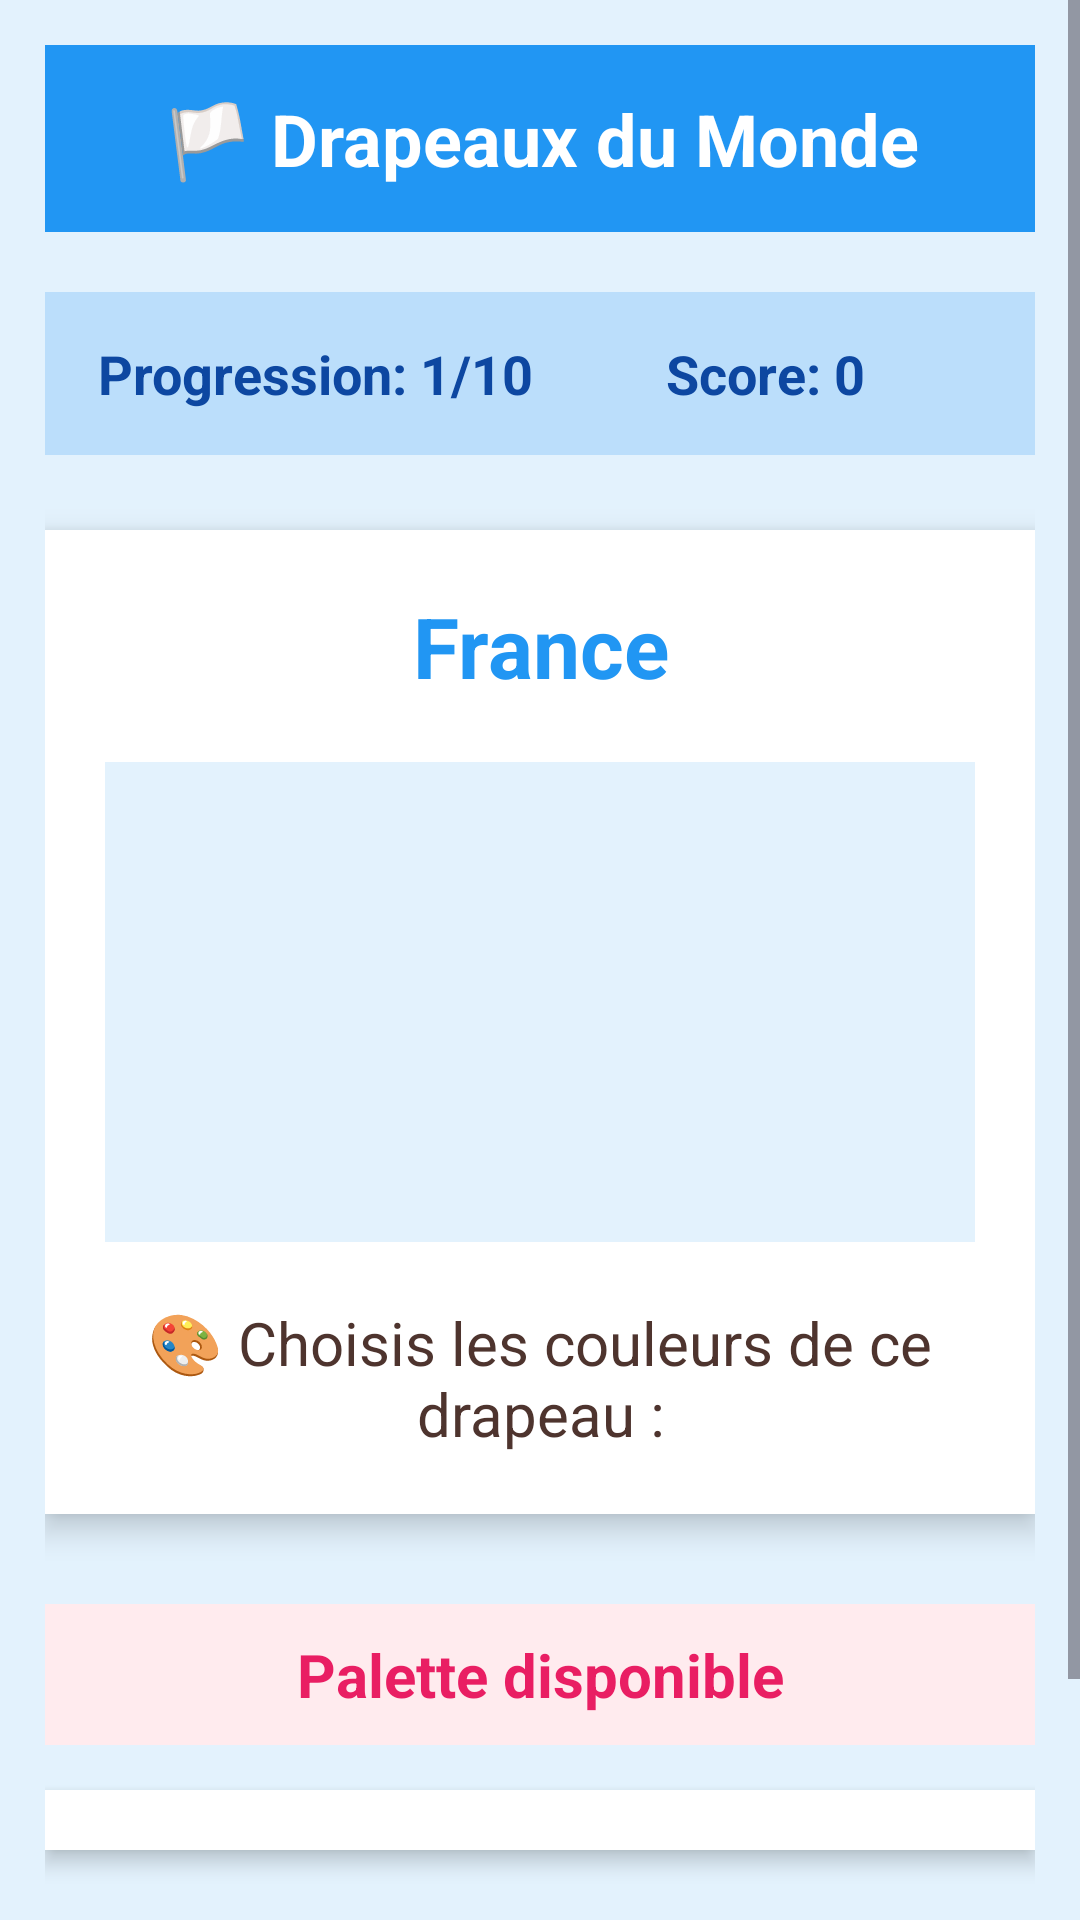

Android layout source for this screen:
<!-- AndroidManifest.xml: application theme Theme.KidSmart -->
<!-- res/layout/activity_flag_colors.xml -->
<?xml version="1.0" encoding="utf-8"?>
<ScrollView xmlns:android="http://schemas.android.com/apk/res/android"
    android:layout_width="match_parent"
    android:layout_height="match_parent"
    android:fillViewport="true"
    android:background="#E3F2FD">

    <LinearLayout
        android:orientation="vertical"
        android:padding="15dp"
        android:layout_width="match_parent"
        android:layout_height="wrap_content">

        
        <LinearLayout
            android:layout_width="match_parent"
            android:layout_height="wrap_content"
            android:orientation="horizontal"
            android:gravity="center_vertical"
            android:background="#2196F3"
            android:padding="15dp"
            android:layout_marginBottom="20dp">

            <TextView
                android:id="@+id/txtTitle"
                android:layout_width="0dp"
                android:layout_height="wrap_content"
                android:layout_weight="1"
                android:text="🏳️ Drapeaux du Monde"
                android:textSize="24sp"
                android:textStyle="bold"
                android:textColor="#FFFFFF"
                android:gravity="center" />
        </LinearLayout>

        
        <LinearLayout
            android:layout_width="match_parent"
            android:layout_height="wrap_content"
            android:orientation="horizontal"
            android:background="#BBDEFB"
            android:padding="15dp"
            android:layout_marginBottom="25dp">

            <TextView
                android:id="@+id/txtProgress"
                android:layout_width="0dp"
                android:layout_height="wrap_content"
                android:layout_weight="1"
                android:text="Progression: 1/10"
                android:textSize="18sp"
                android:textColor="#0D47A1"
                android:textStyle="bold"
                android:gravity="center" />

            <TextView
                android:id="@+id/txtScore"
                android:layout_width="0dp"
                android:layout_height="wrap_content"
                android:layout_weight="1"
                android:text="Score: 0"
                android:textSize="18sp"
                android:textColor="#0D47A1"
                android:textStyle="bold"
                android:gravity="center" />
        </LinearLayout>

        
        <LinearLayout
            android:layout_width="match_parent"
            android:layout_height="wrap_content"
            android:orientation="vertical"
            android:background="#FFFFFF"
            android:padding="20dp"
            android:elevation="6dp"
            android:layout_marginBottom="30dp">

            <TextView
                android:id="@+id/txtCountry"
                android:layout_width="match_parent"
                android:layout_height="wrap_content"
                android:text="France"
                android:textSize="28sp"
                android:textStyle="bold"
                android:textColor="#2196F3"
                android:gravity="center"
                android:layout_marginBottom="20dp" />

            <ImageView
                android:id="@+id/imgFlag"
                android:layout_width="match_parent"
                android:layout_height="160dp"
                android:layout_weight="1"
                android:minHeight="160dp"
                android:maxHeight="280dp"
                android:scaleType="fitCenter"
                android:background="#E3F2FD"
                android:padding="10dp"
                android:layout_marginBottom="20dp" />

            <TextView
                android:id="@+id/txtInstruction"
                android:layout_width="match_parent"
                android:layout_height="wrap_content"
                android:text="🎨 Choisis les couleurs de ce drapeau :"
                android:textSize="20sp"
                android:textColor="#4E342E"
                android:gravity="center" />
        </LinearLayout>

        
        <TextView
            android:layout_width="match_parent"
            android:layout_height="wrap_content"
            android:layout_marginBottom="15dp"
            android:background="#FFEBEE"
            android:gravity="center"
            android:padding="10dp"
            android:text="Palette disponible"
            android:textColor="#E91E63"
            android:textSize="20sp"
            android:textStyle="bold" />

        
        <GridLayout
            android:id="@+id/gridColors"
            android:layout_width="match_parent"
            android:layout_height="wrap_content"
            android:columnCount="3"
            android:padding="10dp"
            android:background="#FFFFFF"
            android:elevation="4dp"
            android:layout_marginBottom="25dp" />

        

        
        <LinearLayout
            android:layout_width="match_parent"
            android:layout_height="wrap_content"
            android:orientation="horizontal"
            android:gravity="center"
            android:padding="10dp">

            <Button
                android:id="@+id/btnCheck"
                android:layout_width="0dp"
                android:layout_height="55dp"
                android:layout_weight="1"
                android:text="Vérifier"
                android:textSize="18sp"
                android:textColor="#FFFFFF"
                android:background="#4CAF50"
                android:layout_marginHorizontal="8dp" />

            <Button
                android:id="@+id/btnNext"
                android:layout_width="0dp"
                android:layout_height="55dp"
                android:layout_weight="1"
                android:text="Suivant"
                android:textSize="18sp"
                android:textColor="#FFFFFF"
                android:background="#2196F3"
                android:layout_marginStart="8dp" />
        </LinearLayout>

    </LinearLayout>

</ScrollView>
<!-- resources referenced by this layout -->
<resources>
  <style name="Theme.KidSmart" parent="Base.Theme.KidSmart" />
  <style name="Base.Theme.KidSmart" parent="Theme.Material3.DayNight.NoActionBar">
          
          
      </style>
</resources>
